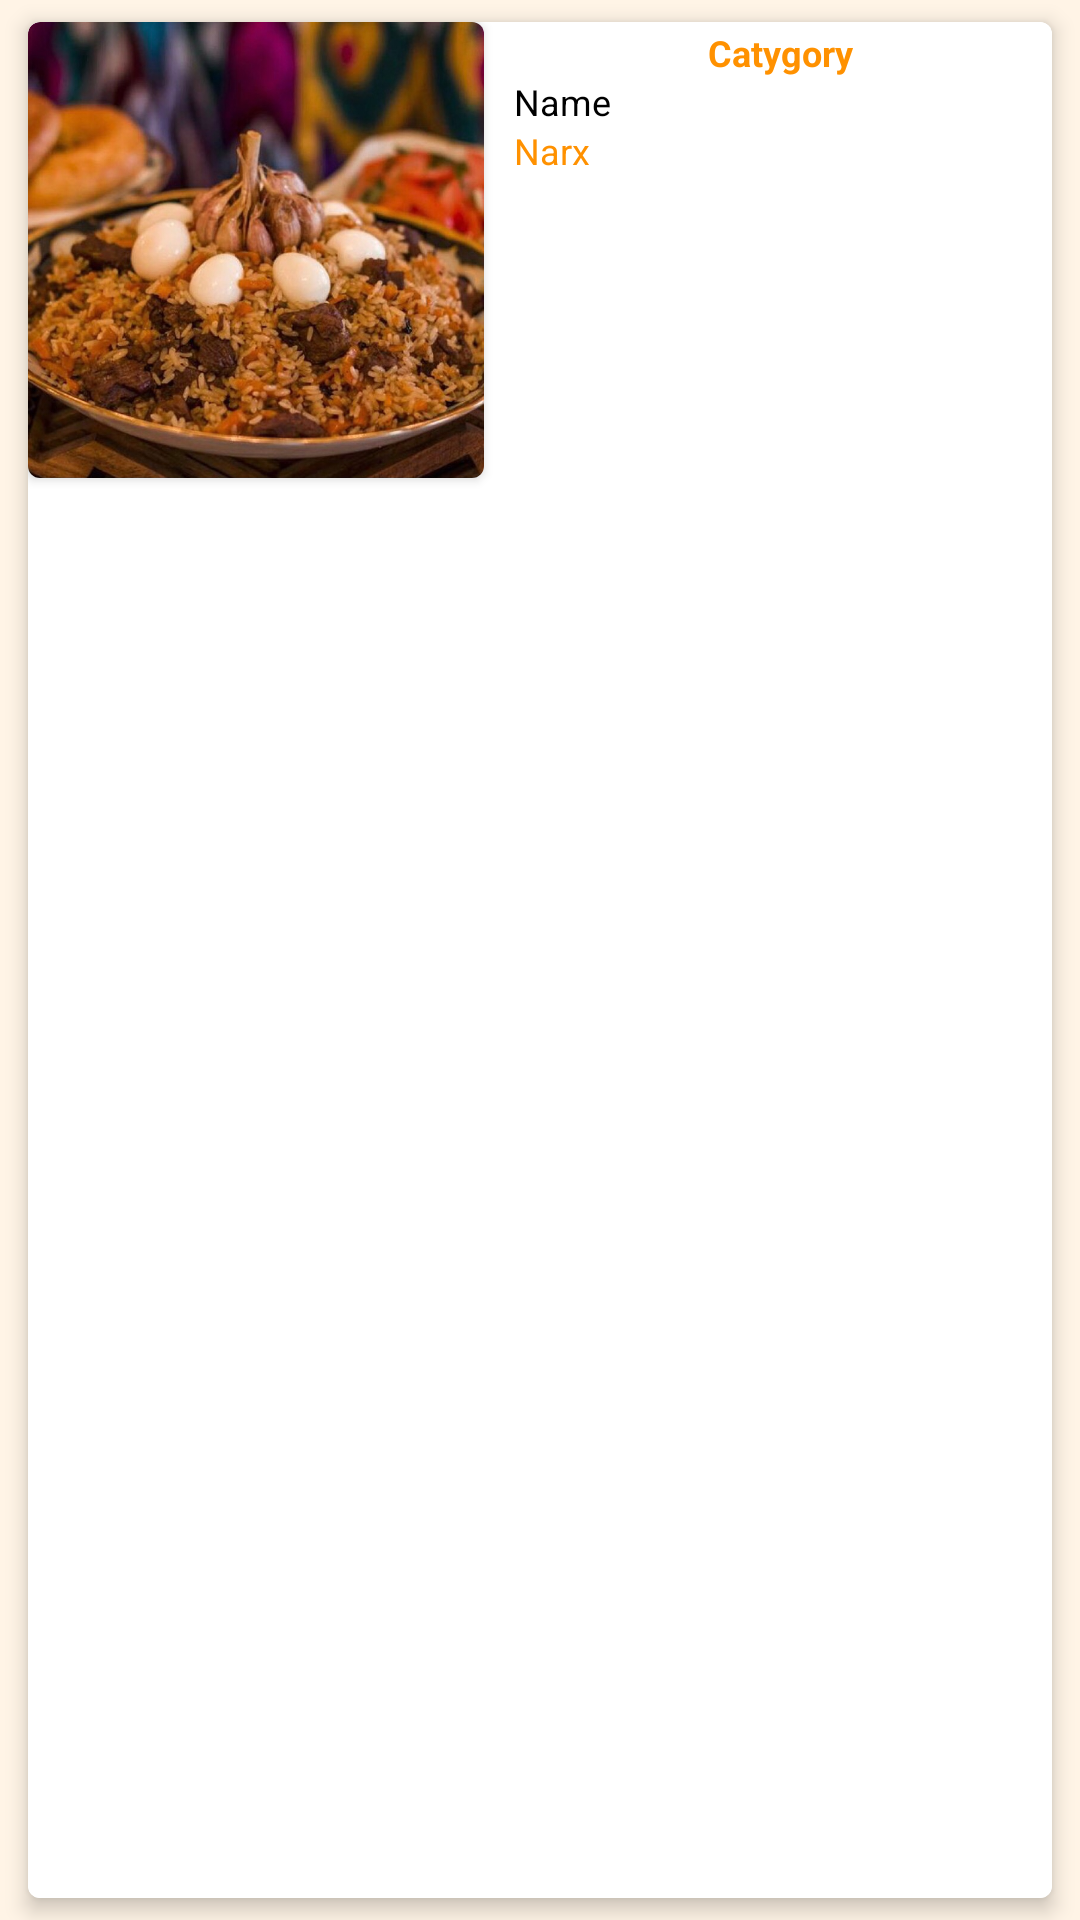

Layout XML and referenced resources for this Android screen:
<!-- AndroidManifest.xml: application theme Theme.SingleSelection -->
<!-- res/layout/namuna.xml -->
<?xml version="1.0" encoding="utf-8"?>
<LinearLayout xmlns:android="http://schemas.android.com/apk/res/android"
    xmlns:app="http://schemas.android.com/apk/res-auto"
    android:layout_width="match_parent"
    android:layout_height="wrap_content"
    android:background="#FFF4E6"
    android:orientation="vertical">

    <androidx.cardview.widget.CardView
        android:id="@+id/btn_produkt"
        android:layout_width="match_parent"
        android:layout_height="match_parent"
        android:layout_marginStart="4dp"
        android:layout_marginEnd="4dp"
        app:cardCornerRadius="4dp"
        app:cardElevation="4dp"
        app:cardUseCompatPadding="true">

        <LinearLayout
            android:layout_width="match_parent"
            android:layout_height="match_parent"
            android:background="@color/white">

            <androidx.cardview.widget.CardView
                android:layout_width="152dp"
                android:layout_height="152dp"
                android:layout_marginEnd="4dp"
                app:cardCornerRadius="4dp">

                <RelativeLayout
                    android:layout_width="match_parent"
                    android:layout_height="match_parent">
                    <ImageView
                        android:id="@+id/image_view_catygory"
                        android:layout_width="match_parent"
                        android:layout_height="match_parent"
                        android:scaleType="centerCrop"
                        android:src="@drawable/palov1" />

                    <ImageView
                        android:id="@+id/cheket1"
                        android:layout_width="35dp"
                        android:layout_height="35dp"
                        android:layout_alignParentRight="true"
                        android:layout_marginStart="8dp"
                        android:layout_marginTop="8dp"
                        android:layout_marginEnd="8dp"
                        android:layout_marginBottom="8dp"
                        android:src="@drawable/check">

                    </ImageView>
                </RelativeLayout>


            </androidx.cardview.widget.CardView>

            <LinearLayout
                android:layout_width="match_parent"
                android:layout_height="wrap_content"
                android:layout_marginStart="4dp"
                android:layout_weight="1"
                android:orientation="vertical"
                android:padding="2dp">

                <TextView
                    android:id="@+id/text_view_catygory"
                    android:layout_width="match_parent"
                    android:layout_height="wrap_content"
                    android:layout_weight="1"
                    android:gravity="center_horizontal"
                    android:text="Catygory"
                    android:textColor="#FF9100"
                    android:textSize="12sp"
                    android:textStyle="bold" />

                <TextView
                    android:id="@+id/text_view_name"
                    android:layout_width="match_parent"
                    android:layout_height="wrap_content"
                    android:layout_weight="1"
                    android:text="Name"
                    android:textColor="@color/black"
                    android:textSize="12sp" />

                <TextView
                    android:id="@+id/text_view_narx"
                    android:layout_width="match_parent"
                    android:layout_height="wrap_content"
                    android:layout_weight="1"
                    android:text="Narx"
                    android:textColor="#FF9100"
                    android:textSize="12sp" />
            </LinearLayout>

        </LinearLayout>
    </androidx.cardview.widget.CardView>
</LinearLayout>
<!-- resources referenced by this layout -->
<resources>
  <!-- drawable palov1: jpeg bitmap (drawable, 191123 bytes) -->
  <style name="Theme.SingleSelection" parent="Theme.MaterialComponents.DayNight.DarkActionBar">
          
          <item name="colorPrimary">@color/purple_500</item>
          <item name="colorPrimaryVariant">@color/purple_700</item>
          <item name="colorOnPrimary">@color/white</item>
          
          <item name="colorSecondary">@color/teal_200</item>
          <item name="colorSecondaryVariant">@color/teal_700</item>
          <item name="colorOnSecondary">@color/black</item>
          
          <item name="android:statusBarColor">?attr/colorPrimaryVariant</item>
          
      </style>
  <!-- not gathered from this repository: default colours our renderer supplied (Android Studio template values) -->
  <color name="purple_500">#FF6200EE</color>
  <color name="purple_700">#FF3700B3</color>
  <color name="teal_200">#FF03DAC5</color>
  <color name="teal_700">#FF018786</color>
  <color name="black">#FF000000</color>
  <color name="white">#FFFFFFFF</color>
</resources>
